Run: headless pygame with SDL's dummy video driver; simulated clock (each Clock.tick advances the game by its frame time, no real sleeping); random seed 0; keys injected as events and as key.get_pressed() state; no mouse input.
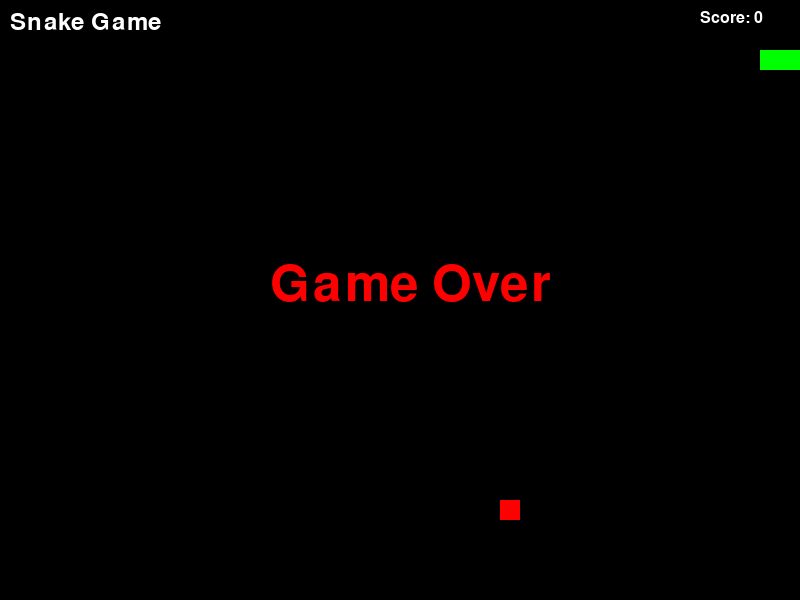
Frame 1 of 1 · flips 1–60 · no input (game ended)

The pygame program that drew these frames:

import pygame
import sys
import random
import time

# 화면 크기 설정
SCREEN_WIDTH = 800
SCREEN_HEIGHT = 600

# 색상 설정
WHITE = (255, 255, 255)
BLACK = (0, 0, 0)
GREEN = (0, 255, 0)
RED = (255, 0, 0)

# 초기화
pygame.init()
screen = pygame.display.set_mode((SCREEN_WIDTH, SCREEN_HEIGHT))
pygame.display.set_caption("Snake Game")
clock = pygame.time.Clock()

snake_size = 20
snake_speed = 15
snake_pos = [100, 50]

snake_body = [
    [100, 50],
    [90, 50],
    [80, 50],
]

food_pos = [random.randrange(1, (SCREEN_WIDTH // snake_size)) * snake_size,
            random.randrange(1, (SCREEN_HEIGHT // snake_size)) * snake_size]
food_spawn = True

direction = "RIGHT"
change_to = direction

score = 0


def game_over():
    font = pygame.font.Font(None, 75)
    text = font.render("Game Over", True, RED)
    screen.blit(text, [SCREEN_WIDTH // 2 - 130, SCREEN_HEIGHT // 2 - 40])
    pygame.display.flip()
    time.sleep(2)
    pygame.quit()
    sys.exit()

def euclidean_distance(pos1, pos2):
    return ((pos1[0] - pos2[0]) ** 2 + (pos1[1] - pos2[1]) ** 2) ** 0.5

def display_score_and_title():
    title_font = pygame.font.Font(None, 36)
    title = title_font.render("Snake Game", True, WHITE)
    title_pos = (10, 10)
    screen.blit(title, title_pos)

    score_font = pygame.font.Font(None, 24)
    score_text = score_font.render(f"Score: {score}", True, WHITE)
    score_pos = (SCREEN_WIDTH - 100, 10)
    screen.blit(score_text, score_pos)

while True:
    for event in pygame.event.get():
        if event.type == pygame.KEYDOWN:
            if event.key == pygame.K_UP:
                change_to = "UP"
            if event.key == pygame.K_DOWN:
                change_to = "DOWN"
            if event.key == pygame.K_LEFT:
                change_to = "LEFT"
            if event.key == pygame.K_RIGHT:
                change_to = "RIGHT"

    if change_to == "UP" and direction != "DOWN":
        direction = "UP"
    if change_to == "DOWN" and direction != "UP":
        direction = "DOWN"
    if change_to == "LEFT" and direction != "RIGHT":
        direction = "LEFT"
    if change_to == "RIGHT" and direction != "LEFT":
        direction = "RIGHT"

    if direction == "UP":
        snake_pos[1] -= snake_size
    if direction == "DOWN":
        snake_pos[1] += snake_size
    if direction == "LEFT":
        snake_pos[0] -= snake_size
    if direction == "RIGHT":
        snake_pos[0] += snake_size

    snake_body.insert(0, list(snake_pos))
    print("food_pos:", food_pos)
    print("snake_pos:", snake_pos)
    if euclidean_distance(snake_pos, food_pos) < snake_size:
        print("bingo")
        score += 10
        food_spawn = False
    else:
        snake_body.pop()

    if not food_spawn:
        food_pos = [random.randrange(1, (SCREEN_WIDTH // snake_size)) * snake_size,
                    random.randrange(1, (SCREEN_HEIGHT // snake_size)) * snake_size]
    food_spawn = True

    screen.fill(BLACK)
    for pos in snake_body:
        pygame.draw.rect(screen, GREEN, pygame.Rect(pos[0], pos[1], snake_size, snake_size))
    pygame.draw.rect(screen, RED, pygame.Rect(food_pos[0], food_pos[1], snake_size, snake_size))

    display_score_and_title()

    if snake_pos[0] < 0 or snake_pos[0] > SCREEN_WIDTH-snake_size or snake_pos[1] < 0 or snake_pos[1] > SCREEN_HEIGHT-snake_size:
        game_over()

    for block in snake_body[1:]:
        if snake_pos == block:
            game_over()

    pygame.display.flip()
    clock.tick(snake_speed)
